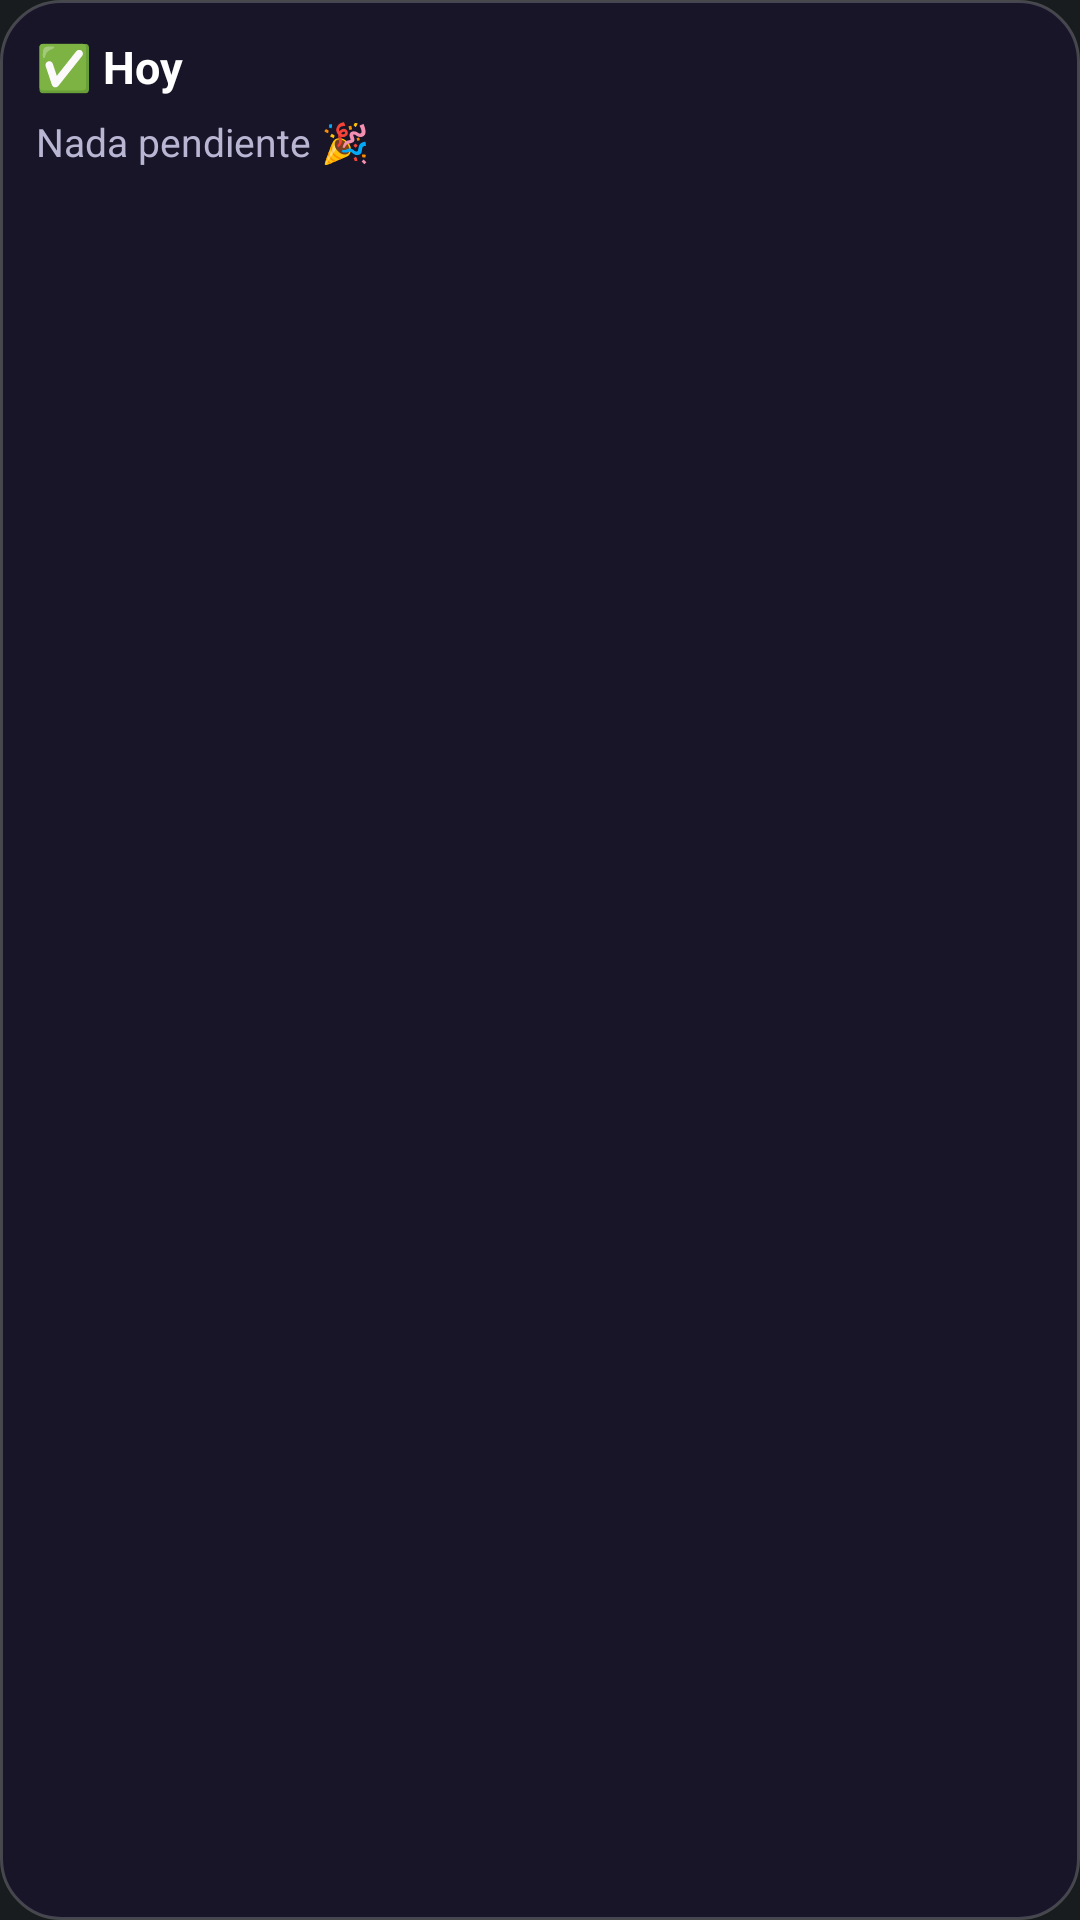

Write the Android layout XML for this screen, with the resource values it uses.
<!-- AndroidManifest.xml: application theme android:Theme.DeviceDefault -->
<!-- res/layout/widget_today.xml -->
<?xml version="1.0" encoding="utf-8"?>
<LinearLayout xmlns:android="http://schemas.android.com/apk/res/android"
    android:id="@+id/root"
    android:layout_width="match_parent"
    android:layout_height="match_parent"
    android:background="@drawable/widget_bg"
    android:orientation="vertical"
    android:padding="12dp">

    <TextView
        android:id="@+id/title"
        android:layout_width="match_parent"
        android:layout_height="wrap_content"
        android:text="✅ Hoy"
        android:textColor="@color/widget_text"
        android:textSize="15sp"
        android:textStyle="bold" />

    <TextView
        android:id="@+id/empty"
        android:layout_width="match_parent"
        android:layout_height="wrap_content"
        android:layout_marginTop="6dp"
        android:text="Nada pendiente 🎉"
        android:textColor="@color/widget_muted"
        android:textSize="13sp" />

    <LinearLayout
        android:id="@+id/row1"
        android:layout_width="match_parent"
        android:layout_height="wrap_content"
        android:layout_marginTop="6dp"
        android:gravity="center_vertical"
        android:orientation="horizontal"
        android:visibility="gone">

        <TextView
            android:id="@+id/task1"
            android:layout_width="0dp"
            android:layout_height="wrap_content"
            android:layout_weight="1"
            android:ellipsize="end"
            android:maxLines="2"
            android:textColor="@color/widget_text"
            android:textSize="14sp" />

        <Button
            android:id="@+id/done1"
            android:layout_width="44dp"
            android:layout_height="36dp"
            android:layout_marginStart="6dp"
            android:background="@drawable/btn_soft"
            android:text="✓"
            android:textColor="#34D399"
            android:textSize="16sp"
            android:textStyle="bold" />
    </LinearLayout>

    <LinearLayout
        android:id="@+id/row2"
        android:layout_width="match_parent"
        android:layout_height="wrap_content"
        android:layout_marginTop="6dp"
        android:gravity="center_vertical"
        android:orientation="horizontal"
        android:visibility="gone">

        <TextView
            android:id="@+id/task2"
            android:layout_width="0dp"
            android:layout_height="wrap_content"
            android:layout_weight="1"
            android:ellipsize="end"
            android:maxLines="2"
            android:textColor="@color/widget_text"
            android:textSize="14sp" />

        <Button
            android:id="@+id/done2"
            android:layout_width="44dp"
            android:layout_height="36dp"
            android:layout_marginStart="6dp"
            android:background="@drawable/btn_soft"
            android:text="✓"
            android:textColor="#34D399"
            android:textSize="16sp"
            android:textStyle="bold" />
    </LinearLayout>

    <LinearLayout
        android:id="@+id/row3"
        android:layout_width="match_parent"
        android:layout_height="wrap_content"
        android:layout_marginTop="6dp"
        android:gravity="center_vertical"
        android:orientation="horizontal"
        android:visibility="gone">

        <TextView
            android:id="@+id/task3"
            android:layout_width="0dp"
            android:layout_height="wrap_content"
            android:layout_weight="1"
            android:ellipsize="end"
            android:maxLines="2"
            android:textColor="@color/widget_text"
            android:textSize="14sp" />

        <Button
            android:id="@+id/done3"
            android:layout_width="44dp"
            android:layout_height="36dp"
            android:layout_marginStart="6dp"
            android:background="@drawable/btn_soft"
            android:text="✓"
            android:textColor="#34D399"
            android:textSize="16sp"
            android:textStyle="bold" />
    </LinearLayout>

    <LinearLayout
        android:id="@+id/row4"
        android:layout_width="match_parent"
        android:layout_height="wrap_content"
        android:layout_marginTop="6dp"
        android:gravity="center_vertical"
        android:orientation="horizontal"
        android:visibility="gone">

        <TextView
            android:id="@+id/task4"
            android:layout_width="0dp"
            android:layout_height="wrap_content"
            android:layout_weight="1"
            android:ellipsize="end"
            android:maxLines="2"
            android:textColor="@color/widget_text"
            android:textSize="14sp" />

        <Button
            android:id="@+id/done4"
            android:layout_width="44dp"
            android:layout_height="36dp"
            android:layout_marginStart="6dp"
            android:background="@drawable/btn_soft"
            android:text="✓"
            android:textColor="#34D399"
            android:textSize="16sp"
            android:textStyle="bold" />
    </LinearLayout>
</LinearLayout>
<!-- resources referenced by this layout -->
<resources>
  <color name="widget_muted">#B9B6D3</color>
  <color name="widget_text">#FFFFFF</color>
  <!-- drawable widget_bg (drawable) -->
  <?xml version="1.0" encoding="utf-8"?>
  <shape xmlns:android="http://schemas.android.com/apk/res/android" android:shape="rectangle">
      <solid android:color="#E6181528" />
      <corners android:radius="20dp" />
      <stroke android:width="1dp" android:color="#33FFFFFF" />
  </shape>
</resources>
